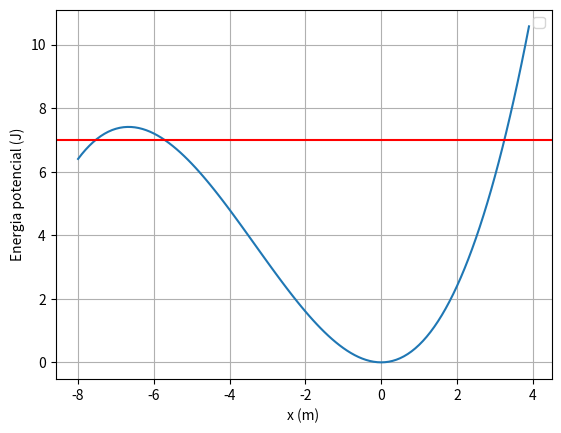

The matplotlib source for this figure:
import numpy as np
from matplotlib import pyplot as plt

m = 1
xeq = 0
k = 1
alpha = 0.05
x = np.arange(-8, 4, 0.1)
Ep = 0.5*k*(x**2)+alpha*(x**3)

plt.plot(x,Ep)


plt.axhline(y=7, color='r', linestyle='-')

plt.grid()
plt.xlabel('x (m)')
plt.ylabel('Energia potencial (J)')
plt.legend()
plt.plot()
plt.show()

#Qual o movimento que o sistema executa se a energia total for 7 J?

#Resposta:
#Como a energia potencial não é simétrica à volta da posição de equilíbrio (x = 0) entre as posições em que a EP <= 7J,
# o movimento oscilatório tem uma posição média (por período) > 0.


#o que acontecerá se a energia total for maior que 8 J?

#Resposta:
#A energia potencial é maior que a energia total, pelo que o movimento não é oscilatório, mas sim de translação.
#com velocidade constante
